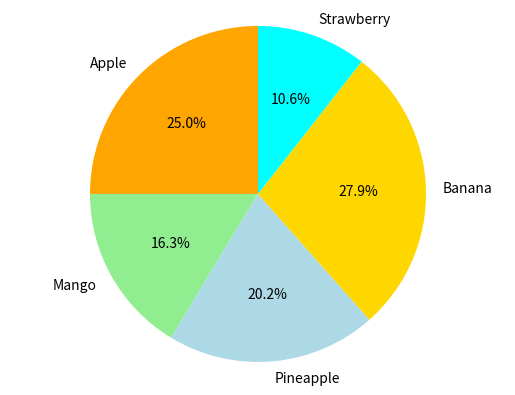

Source code (Python):
import numpy as np
import matplotlib.pyplot as plt

# Labels and corresponding values in counter clockwise direction
data = {'Apple': 26, 
        'Mango': 17,
        'Pineapple': 21, 
        'Banana': 29, 
        'Strawberry': 11}

# List of corresponding colors
colors = ['orange', 'lightgreen', 'lightblue', 'gold', 'cyan']

# Needed if we want to highlight a section
explode = (0, 0, 0, 0, 0)  

# Plot the pie chart
plt.pie(data.values(), explode=explode, labels=data.keys(), 
        colors=colors, autopct='%1.1f%%', shadow=False, startangle=90)

# Aspect ratio of the pie chart, 'equal' indicates tht we 
# want it to be a circle
plt.axis('equal')

plt.show()
